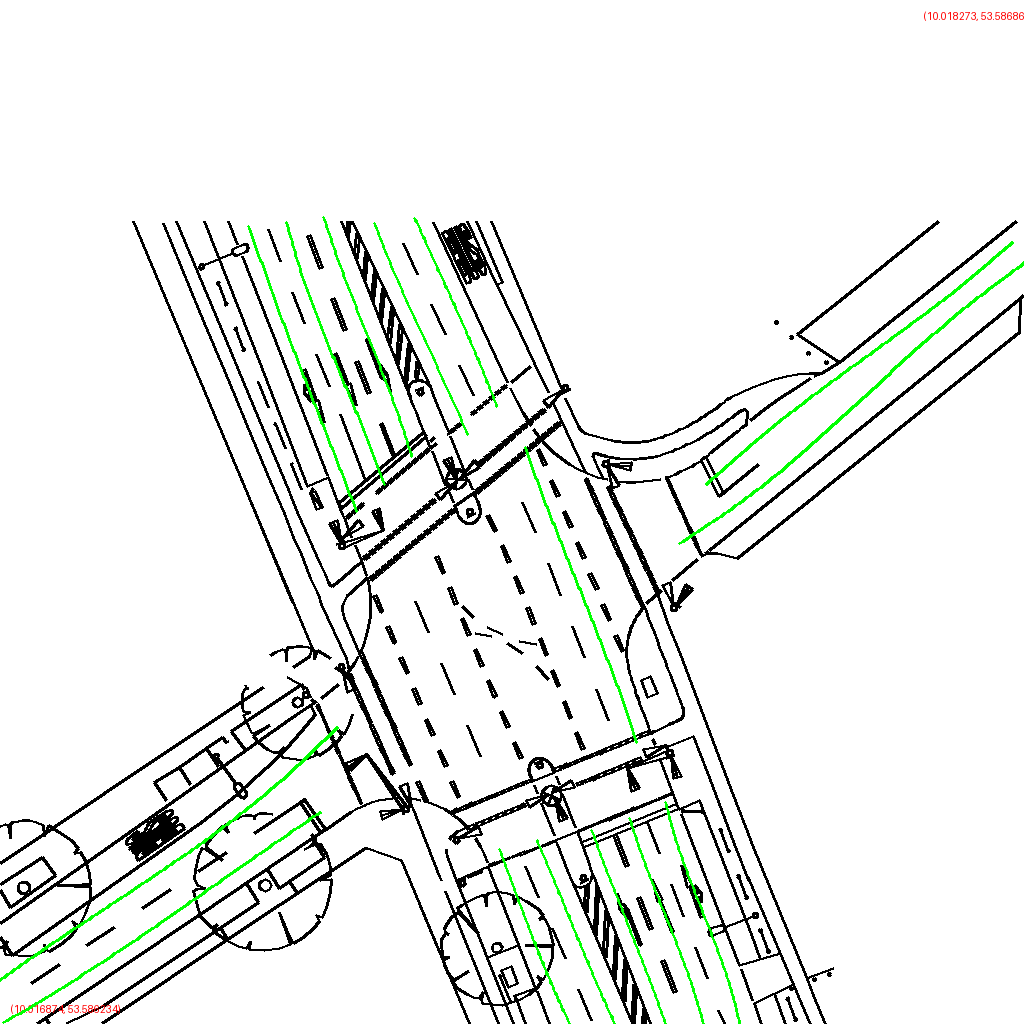

The data file committed next to this chart (first rows):
polygon_id, point_index, geocoordinate, avg_width
0, 0, (10.016880, 53.586235), 39.12
0, 1, (10.016929, 53.586252), 39.12
0, 2, (10.016978, 53.586269), 39.12
0, 3, (10.017026, 53.586287), 39.12
0, 4, (10.017074, 53.586306), 39.12
0, 5, (10.017122, 53.586325), 39.12
0, 6, (10.017169, 53.586344), 39.12
0, 7, (10.017216, 53.586363), 39.12
0, 8, (10.017263, 53.586382), 39.12
0, 9, (10.017311, 53.586401), 39.12
1, 0, (10.017366, 53.586642), 33.89
1, 1, (10.017350, 53.586668), 33.89
1, 2, (10.017334, 53.586693), 33.89
1, 3, (10.017318, 53.586719), 33.89
1, 4, (10.017302, 53.586744), 33.89
1, 5, (10.017286, 53.586770), 33.89
1, 6, (10.017270, 53.586795), 33.89
1, 7, (10.017255, 53.586821), 33.89
1, 8, (10.017240, 53.586847), 33.89
1, 9, (10.017226, 53.586873), 33.89
2, 0, (10.017557, 53.586725), 39.07
2, 1, (10.017546, 53.586742), 39.07
2, 2, (10.017535, 53.586759), 39.07
2, 3, (10.017524, 53.586776), 39.07
2, 4, (10.017512, 53.586793), 39.07
2, 5, (10.017500, 53.586810), 39.07
2, 6, (10.017487, 53.586827), 39.07
2, 7, (10.017475, 53.586843), 39.07
2, 8, (10.017463, 53.586860), 39.07
2, 9, (10.017450, 53.586877), 39.07
3, 0, (10.017336, 53.586469), 44.63
3, 1, (10.017289, 53.586443), 44.63
3, 2, (10.017241, 53.586418), 44.63
3, 3, (10.017191, 53.586394), 44.63
3, 4, (10.017138, 53.586372), 44.63
3, 5, (10.017085, 53.586351), 44.63
3, 6, (10.017031, 53.586331), 44.63
3, 7, (10.016978, 53.586310), 44.63
3, 8, (10.016924, 53.586289), 44.63
3, 9, (10.016871, 53.586268), 44.63
4, 0, (10.017708, 53.586223), 38.1
4, 1, (10.017696, 53.586240), 38.1
4, 2, (10.017683, 53.586256), 38.1
4, 3, (10.017672, 53.586273), 38.1
4, 4, (10.017660, 53.586290), 38.1
4, 5, (10.017649, 53.586307), 38.1
4, 6, (10.017638, 53.586324), 38.1
4, 7, (10.017627, 53.586341), 38.1
4, 8, (10.017615, 53.586358), 38.1
4, 9, (10.017603, 53.586375), 38.1
5, 0, (10.017876, 53.586221), 37.13
5, 1, (10.017868, 53.586242), 37.13
5, 2, (10.017858, 53.586262), 37.13
5, 3, (10.017847, 53.586283), 37.13
5, 4, (10.017834, 53.586303), 37.13
5, 5, (10.017821, 53.586323), 37.13
5, 6, (10.017809, 53.586343), 37.13
5, 7, (10.017797, 53.586363), 37.13
5, 8, (10.017786, 53.586384), 37.13
5, 9, (10.017777, 53.586405), 37.13
... 90 more rows
